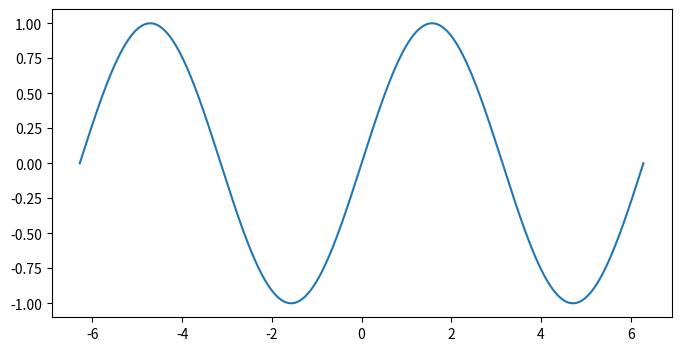

Write the Python code that produced this figure.
import numpy as np
import matplotlib.pyplot as plt
x = np.linspace(-2*np.pi, 2*np.pi, num=1001)
y = np.sin(x)
plt.figure(figsize=[8,4])
plt.plot(x,y)
plt.savefig('sinus.png', format='png', dpi=300)
